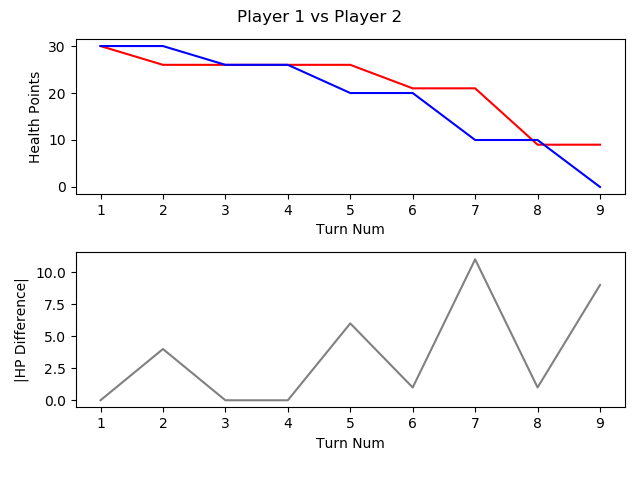

Source data for this figure (header and first rows):
, TURN_NO, P1_HEALTH, P2_HEALTH, CURRENT_PLAYER, AMOUNTHEALEDTHISTURN, NUMATTACKSTHISTURN, NUMCARDSDRAWNTHISTURN, NUMCARDSPLAYEDTHISTURN, NUMCARDSTODRAW, NUMELEMENTALSPLAYEDLASTTURN, NUMELEMENTALSPLAYEDTHISTURN, NUMFRIENDLYMINIONSTHATATTACKEDTHISTURN, NUMFRIENDLYMINIONSTHATDIEDTHISTURN, NUMMINIONSPLAYEDTHISTURN, NUMMINIONSPLAYERKILLEDTHISTURN, NUMOPTIONSPLAYEDTHISTURN, NUMSECRETSPLAYEDTHISGAME, NUMSPELLSPLAYEDTHISGAME, NUMTIMESHEROPOWERUSEDTHISGAME, REMAININGMANA, TOTALMANASPENTTHISGAME, USEDMANATHISTURN
1, 1, 30, 30, P1 FitzVonGerald, 0, 0, 1, 1, 0, 0, 0, 0, 0, 1, 0, 1, 0, 0, 0, 0, 1, 1
2, 2, 26, 30, P2 RehHausZuckFuchs, 0, 0, 1, 2, 0, 0, 0, 0, 0, 0, 0, 3, 0, 2, 0, 0, 2, 1
3, 3, 26, 26, P1 FitzVonGerald, 0, 0, 1, 1, 0, 0, 0, 2, 0, 1, 0, 4, 0, 0, 0, 1, 2, 1
4, 4, 26, 26, P2 RehHausZuckFuchs, 0, 0, 1, 1, 0, 0, 0, 0, 0, 1, 0, 1, 0, 2, 0, 1, 3, 1
5, 5, 26, 20, P1 FitzVonGerald, 0, 0, 1, 1, 0, 0, 0, 3, 0, 1, 0, 5, 0, 0, 0, 0, 5, 3
6, 6, 21, 20, P2 RehHausZuckFuchs, 0, 0, 1, 1, 0, 0, 0, 2, 0, 1, 0, 3, 0, 2, 0, 0, 6, 3
7, 7, 21, 10, P1 FitzVonGerald, 0, 0, 1, 1, 0, 0, 0, 4, 0, 1, 0, 6, 0, 0, 0, 0, 9, 4
8, 8, 9, 10, P2 RehHausZuckFuchs, 0, 0, 1, 1, 0, 0, 0, 4, 0, 1, 0, 5, 0, 2, 0, 0, 10, 4
9, 9, 9, 0, P1 FitzVonGerald, 0, 0, 1, 0, 0, 0, 0, 3, 0, 0, 0, 3, 0, 0, 0, 5, 9, 0
